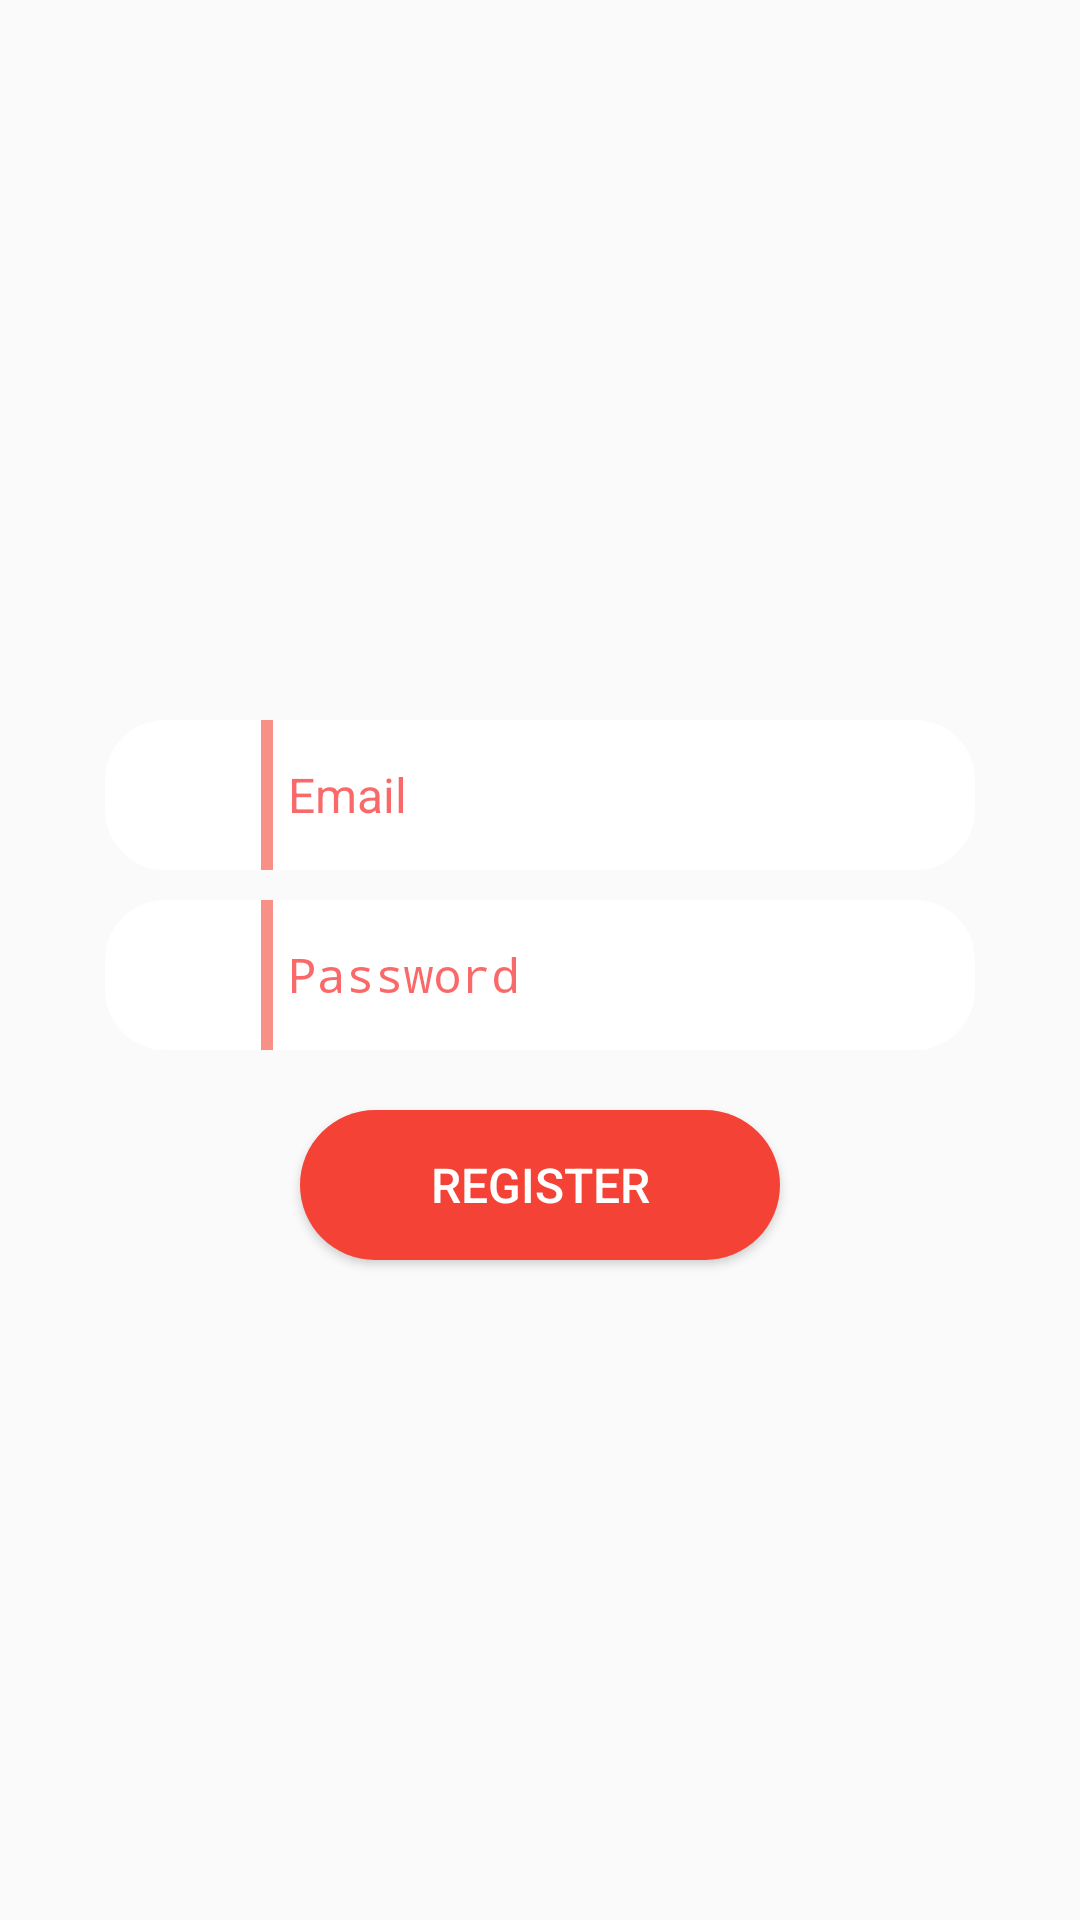

This screen was rendered from an Android layout file. Write that file and the resources it references.
<!-- AndroidManifest.xml: application theme AppTheme -->
<!-- res/layout/activity_register.xml -->
<?xml version="1.0" encoding="utf-8"?>
<LinearLayout xmlns:android="http://schemas.android.com/apk/res/android"
    xmlns:app="http://schemas.android.com/apk/res-auto"
    xmlns:tools="http://schemas.android.com/tools"
    android:layout_width="match_parent"
    android:layout_height="match_parent"
    android:orientation="vertical"
    android:gravity="center"
    tools:context=".RegisterActivity">
    <LinearLayout
        android:layout_width="match_parent"
        android:layout_height="50dp"
        android:layout_marginLeft="35dp"
        android:layout_marginRight="35dp"
        android:layout_marginTop="20dp"
        android:background="@drawable/view"
        android:orientation="horizontal"
        android:paddingLeft="2dp"
        android:paddingRight="2dp">

        <ImageView
            android:layout_width="50dp"
            android:layout_height="match_parent"
            android:padding="10dp"
            android:src="@drawable/person" />

        <View
            android:layout_width="4dp"
            android:layout_height="match_parent"
            android:background="@color/white_trans" />

        <EditText
            android:id="@+id/email"
            android:layout_width="match_parent"
            android:layout_height="match_parent"
            android:layout_gravity="center_horizontal"
            android:background="#00000000"
            android:hint="Email"
            android:paddingLeft="5dp"
            android:textColor="@android:color/black"
            android:textColorHint="#96F60000"
            android:textSize="16sp" />
    </LinearLayout>

    <LinearLayout
        android:layout_width="match_parent"
        android:layout_height="50dp"
        android:layout_marginLeft="35dp"
        android:layout_marginRight="35dp"
        android:layout_marginTop="10dp"
        android:background="@drawable/view"
        android:orientation="horizontal"
        android:paddingLeft="2dp"
        android:paddingRight="2dp">

        <ImageView
            android:layout_width="50dp"
            android:layout_height="match_parent"
            android:padding="10dp"
            android:src="@drawable/lock_26" />

        <View
            android:layout_width="4dp"
            android:layout_height="match_parent"
            android:background="@color/white_trans" />

        <EditText
            android:id="@+id/password"
            android:layout_width="match_parent"
            android:layout_height="match_parent"
            android:layout_gravity="center_horizontal"
            android:background="#00000000"
            android:hint="Password"
            android:inputType="textPassword"
            android:paddingLeft="5dp"
            android:textColor="@android:color/black"
            android:textColorHint="#96F60000"
            android:textSize="16sp" />
    </LinearLayout>

    <Button
        android:layout_width="match_parent"
        android:layout_height="50dp"
        android:layout_marginLeft="100dp"
        android:layout_marginRight="100dp"
        android:layout_marginTop="20dp"
        android:background="@drawable/register"
        android:textColor="@android:color/white"
        android:text="Register"
        android:textSize="16dp" />

</LinearLayout>
<!-- resources referenced by this layout -->
<resources>
  <color name="white_trans">#96F44336</color>
  <!-- drawable register (drawable) -->
  <?xml version="1.0" encoding="utf-8"?>
  <shape xmlns:android="http://schemas.android.com/apk/res/android" android:shape="rectangle">
      <corners android:radius="50dp" />
      <solid android:color="@color/red"/>
  
  </shape>
  <!-- drawable view (drawable) -->
  <?xml version="1.0" encoding="utf-8"?>
  <shape xmlns:android="http://schemas.android.com/apk/res/android" android:shape="rectangle">
      <corners android:radius="20dp" />
      <solid android:color="@android:color/white"/>
  </shape>
  <style name="AppTheme" parent="Theme.AppCompat.Light.DarkActionBar">
          
          <item name="colorPrimary">@color/red</item>
          <item name="colorPrimaryDark">@color/dark_red</item>
          <item name="colorAccent">@android:color/white</item>
      </style>
  <color name="red">#F44336</color>
  <color name="dark_red">#D32F2F</color>
</resources>
